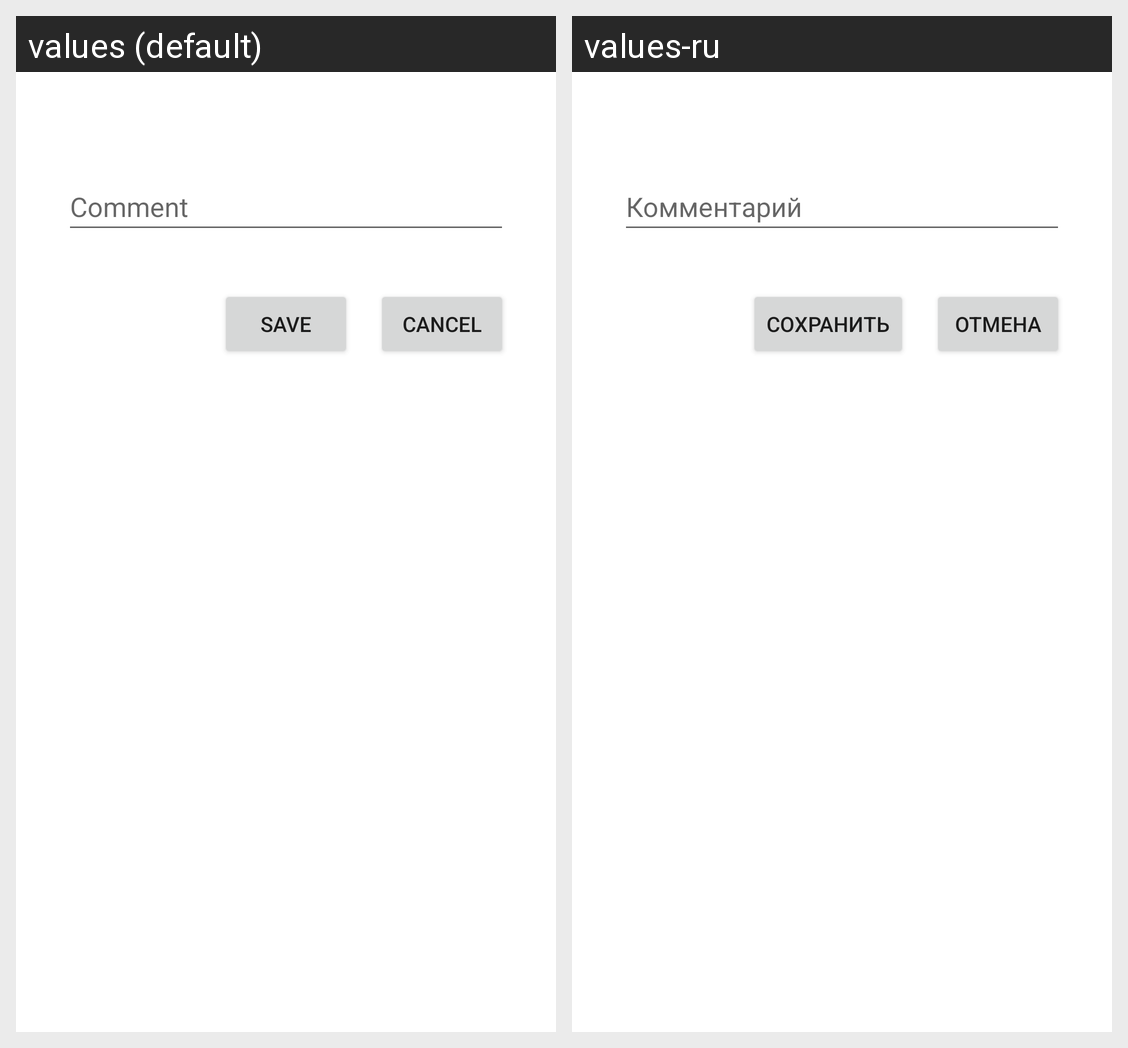

For this localized Android screen grid, give each drawn string resource with its value in every locale shown.
Android screen res/layout/activity_comment_form.xml rendered under 2 locales, left to right: values (default), values-ru. Device: Nexus 5 (rendered at 1080×1920; each locale shown at half size, 540×960, under a caption strip naming it); theme Theme.5sem_lab3.
Strings drawn on this screen, with the default value and each locale's value (text and hints the layout hard-codes, and strings that could not be matched under every locale, appear in the picture but are not listed):

cancel
  values: Cancel
  values-ru: Отмена

save
  values: Save
  values-ru: Сохранить

comment
  values: Comment
  values-ru: Комментарий
